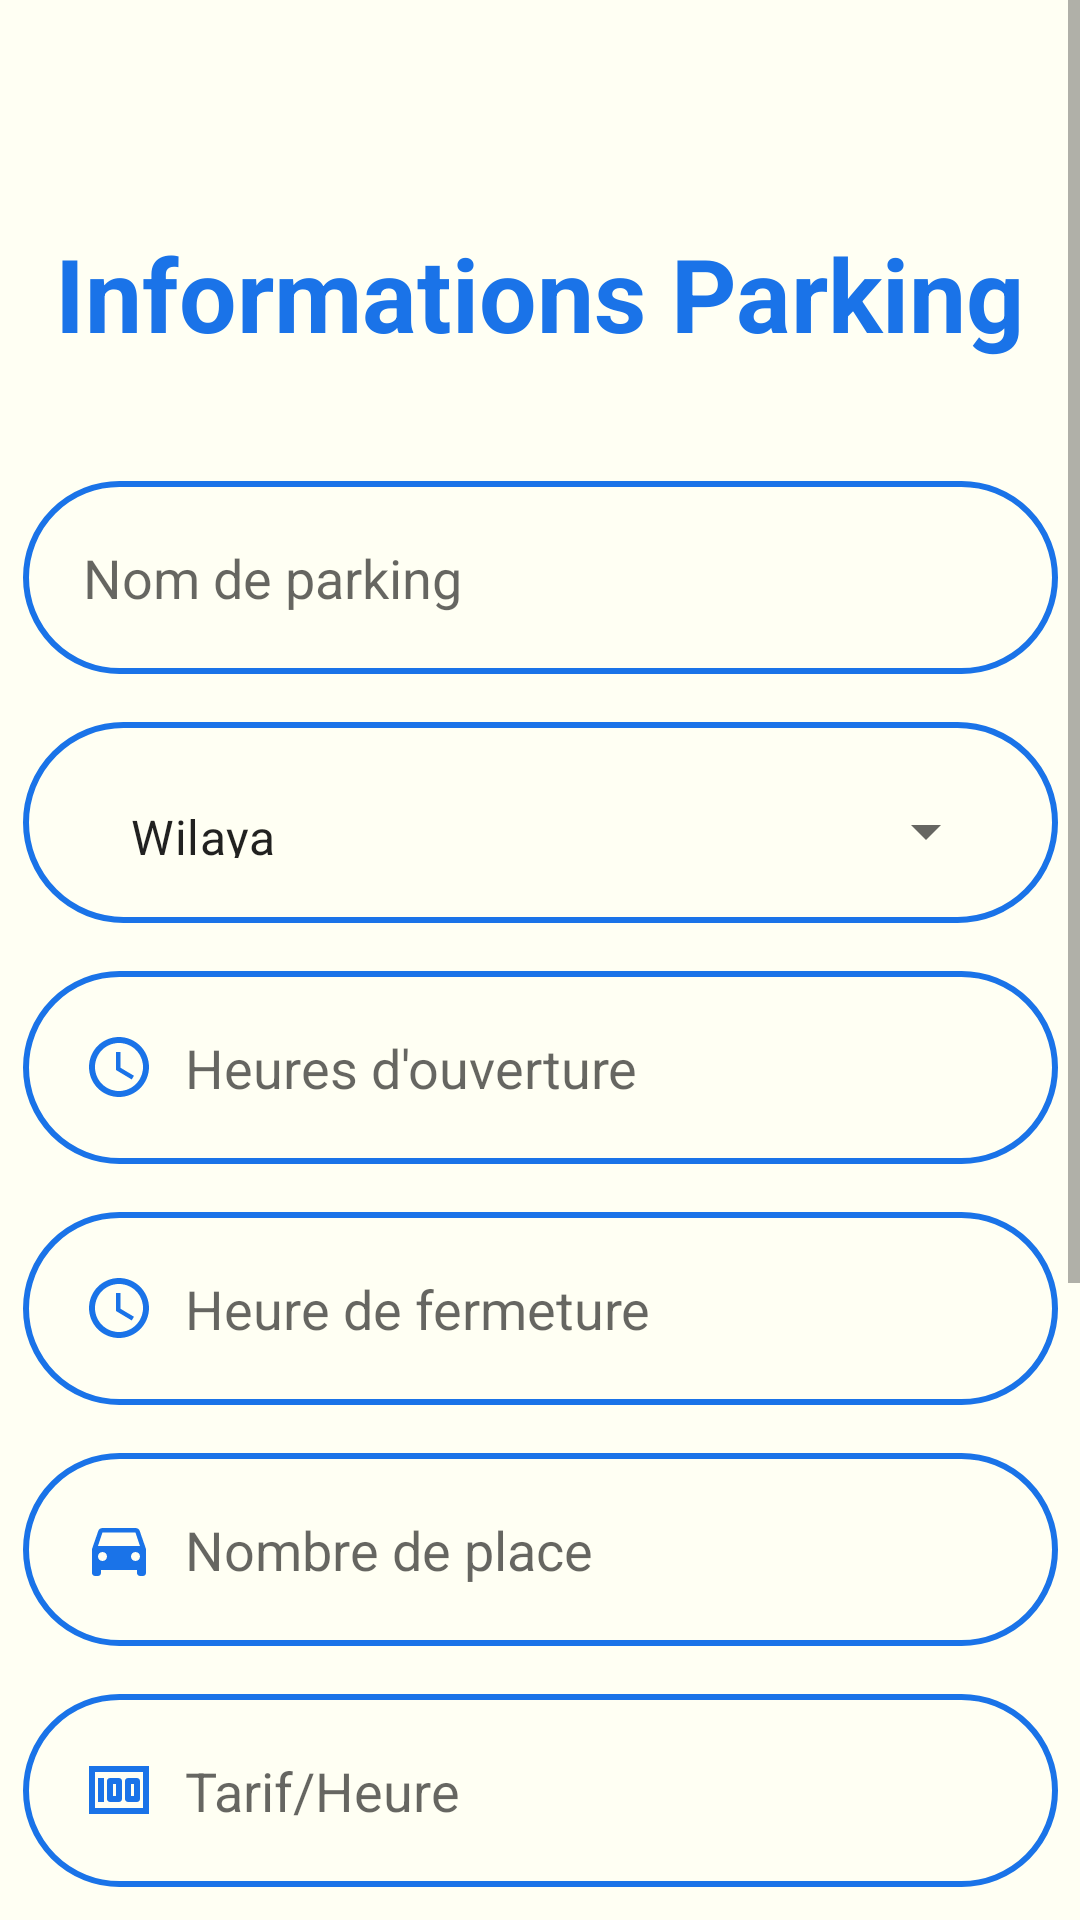

Produce the Android XML layout that renders to this screen, including the resource entries it uses.
<!-- AndroidManifest.xml: application theme Theme.LesInterfacesDeProjetL3 -->
<!-- res/layout/activity_newparking.xml -->
<?xml version="1.0" encoding="utf-8"?>
<ScrollView xmlns:android="http://schemas.android.com/apk/res/android"
    xmlns:app="http://schemas.android.com/apk/res-auto"
    xmlns:tools="http://schemas.android.com/tools"
    android:layout_width="match_parent"
    android:layout_height="match_parent"
    android:layout_gravity="center"
    android:background="@color/white"
    tools:context=".Newparking">


    <androidx.constraintlayout.widget.ConstraintLayout
        android:layout_width="match_parent"
        android:layout_height="match_parent"
        android:background="@color/white">

        <TextView
            android:id="@+id/signinlogo"
            android:layout_width="wrap_content"
            android:layout_height="wrap_content"
            android:layout_marginTop="75dp"
            android:layout_marginBottom="40dp"
            android:text="Informations Parking"
            android:textColor="@color/bleuuu"
            android:textColorHighlight="@color/blue2"
            android:textSize="34sp"
            android:textStyle="bold"
            app:layout_constraintBottom_toTopOf="@+id/nomParking"
            app:layout_constraintEnd_toEndOf="parent"
            app:layout_constraintStart_toStartOf="parent"
            app:layout_constraintTop_toTopOf="parent" />

        <EditText
            android:id="@+id/nomParking"
            android:layout_width="0dp"
            android:layout_height="wrap_content"
            android:layout_marginTop="40dp"
            android:background="@drawable/inpute_bg"
            android:drawableLeft="@drawable/baseline_local_parking_24"
            android:drawablePadding="10dp"
            android:ems="10"
            android:hint="Nom de parking"
            android:inputType="textPersonName"
            android:paddingLeft="20dp"
            android:paddingTop="20dp"
            android:paddingRight="20dp"
            android:paddingBottom="20dp"
            app:layout_constraintEnd_toEndOf="@+id/autoCTextCase"
            app:layout_constraintStart_toStartOf="@+id/autoCTextCase"
            app:layout_constraintTop_toBottomOf="@+id/signinlogo" />

        <EditText
            android:id="@+id/heurOverture"
            android:layout_width="0dp"
            android:layout_height="wrap_content"
            android:layout_marginTop="16dp"
            android:background="@drawable/inpute_bg"
            android:drawableLeft="@drawable/baseline_access_time_24"
            android:drawablePadding="10dp"
            android:ems="10"
            android:hint="Heures d'ouverture "
            android:inputType="time"
            android:paddingLeft="20dp"
            android:paddingTop="20dp"
            android:paddingRight="20dp"
            android:paddingBottom="20dp"
            app:layout_constraintEnd_toEndOf="@+id/autoCTextCase"
            app:layout_constraintStart_toStartOf="@+id/autoCTextCase"
            app:layout_constraintTop_toBottomOf="@+id/autoCTextCase" />

        <EditText
            android:id="@+id/heurFermiture"
            android:layout_width="0dp"
            android:layout_height="wrap_content"
            android:layout_marginTop="16dp"
            android:background="@drawable/inpute_bg"
            android:drawableLeft="@drawable/baseline_access_time_24"
            android:drawablePadding="10dp"
            android:ems="10"
            android:hint="Heure de fermeture"
            android:inputType="time"
            android:paddingLeft="20dp"
            android:paddingTop="20dp"
            android:paddingRight="20dp"
            android:paddingBottom="20dp"
            app:layout_constraintEnd_toEndOf="@+id/heurOverture"
            app:layout_constraintStart_toStartOf="@+id/heurOverture"
            app:layout_constraintTop_toBottomOf="@+id/heurOverture" />


        <com.google.android.material.textfield.TextInputLayout
            android:id="@+id/autoCTextCase"
            style="@style/Widget.MaterialComponents.TextInputLayout.OutlinedBox.ExposedDropdownMenu"
            android:layout_width="345dp"
            android:layout_height="67dp"
            android:layout_margin="16dp"
            android:layout_marginTop="16dp"
            android:background="@drawable/inpute_bg"
            android:drawablePadding="10dp"
            android:ems="10"
            android:gravity="center"
            android:paddingLeft="20dp"
            android:paddingTop="20dp"
            android:paddingRight="20dp"
            android:paddingBottom="20dp"
            app:layout_constraintEnd_toEndOf="@+id/signinlogo"
            app:layout_constraintStart_toStartOf="@+id/signinlogo"
            app:layout_constraintTop_toBottomOf="@+id/nomParking">

            <TextView
                android:id="@+id/textView"
                android:layout_width="60dp"
                android:layout_height="46dp"
                android:layout_gravity="right"
                android:layout_weight="1"
                />

            <AutoCompleteTextView
                android:id="@+id/autoCText"
                android:layout_width="match_parent"
                android:layout_height="52dp"
                android:layout_gravity="left"
                android:background="@color/white"
                android:drawableRight="@android:drawable/arrow_down_float"
                android:gravity="center|left"
                android:inputType="none"
                android:text="Wilaya" />

        </com.google.android.material.textfield.TextInputLayout>


        <EditText
            android:id="@+id/nbrPlace"
            android:layout_width="0dp"
            android:layout_height="wrap_content"
            android:layout_marginTop="16dp"
            android:background="@drawable/inpute_bg"
            android:drawableLeft="@drawable/baseline_directions_car_24"
            android:drawablePadding="10dp"
            android:ems="10"
            android:hint="Nombre de place"
            android:inputType="number"
            android:paddingLeft="20dp"
            android:paddingTop="20dp"
            android:paddingRight="20dp"
            android:paddingBottom="20dp"
            app:layout_constraintEnd_toEndOf="@+id/heurFermiture"
            app:layout_constraintStart_toStartOf="@+id/heurFermiture"
            app:layout_constraintTop_toBottomOf="@+id/heurFermiture" />

        <EditText
            android:id="@+id/tarifHeure"
            android:layout_width="0dp"
            android:layout_height="wrap_content"
            android:layout_marginTop="16dp"
            android:background="@drawable/inpute_bg"
            android:drawableLeft="@drawable/baseline_money_24"
            android:drawablePadding="10dp"
            android:ems="10"
            android:hint="Tarif/Heure"
            android:inputType="numberDecimal"
            android:paddingLeft="20dp"
            android:paddingTop="20dp"
            android:paddingRight="20dp"
            android:paddingBottom="20dp"
            app:layout_constraintEnd_toEndOf="@+id/nbrPlace"
            app:layout_constraintStart_toStartOf="@+id/nbrPlace"
            app:layout_constraintTop_toBottomOf="@+id/nbrPlace" />

        <TextView
            android:id="@+id/tvLocation"
            android:layout_width="wrap_content"
            android:layout_height="wrap_content"
            android:layout_alignParentStart="true"
            android:layout_marginTop="32dp"
            android:text="Ajouter la location de votre parking"
            android:textSize="18sp"
            android:textStyle="bold"
            app:layout_constraintEnd_toEndOf="@+id/tarifHeure"
            app:layout_constraintStart_toStartOf="@+id/tarifHeure"
            app:layout_constraintTop_toBottomOf="@+id/tarifHeure" />

        <EditText
            android:id="@+id/longitude"
            android:layout_width="wrap_content"
            android:layout_height="wrap_content"
            android:layout_marginTop="16dp"
            android:background="@drawable/inpute_bg"
            android:drawablePadding="10dp"
            android:ems="10"
            android:gravity="center"
            android:hint="longitude"
            android:inputType="numberDecimal|numberSigned"
            android:paddingLeft="20dp"
            android:paddingTop="20dp"
            android:paddingRight="20dp"
            android:paddingBottom="20dp"
            app:layout_constraintEnd_toEndOf="@+id/latitude"
            app:layout_constraintStart_toStartOf="@+id/latitude"
            app:layout_constraintTop_toBottomOf="@+id/latitude" />

        <EditText
            android:id="@+id/latitude"
            android:layout_width="wrap_content"
            android:layout_height="wrap_content"
            android:layout_marginTop="16dp"
            android:background="@drawable/inpute_bg"
            android:drawablePadding="10dp"
            android:ems="10"
            android:gravity="center"
            android:hint="latitude"
            android:inputType="numberDecimal|numberSigned"            android:paddingLeft="20dp"
            android:paddingTop="20dp"
            android:paddingRight="20dp"
            android:paddingBottom="20dp"
            app:layout_constraintEnd_toEndOf="@+id/tvLocation"
            app:layout_constraintStart_toStartOf="@+id/tvLocation"
            app:layout_constraintTop_toBottomOf="@+id/tvLocation" />

        <Button
            android:id="@+id/btnConfirmation"
            android:layout_width="wrap_content"
            android:layout_height="wrap_content"
            android:layout_marginTop="32dp"
            android:layout_marginBottom="32dp"
            android:background="@drawable/btn_bg"
            android:text="Confirmation"
            android:textAllCaps="true"
            app:layout_constraintBottom_toBottomOf="parent"
            app:layout_constraintEnd_toEndOf="@+id/longitude"
            app:layout_constraintStart_toStartOf="@+id/longitude"
            app:layout_constraintTop_toBottomOf="@+id/longitude" />


    </androidx.constraintlayout.widget.ConstraintLayout>
</ScrollView>
<!-- resources referenced by this layout -->
<resources>
  <color name="bleuuu">#1A73E8</color>
  <color name="blue2">#00D9C0</color>
  <color name="white">#FFFFF3</color>
  <!-- drawable baseline_access_time_24 (drawable) -->
  <vector android:height="24dp" android:tint="#1A73E8"
      android:viewportHeight="24" android:viewportWidth="24"
      android:width="24dp" xmlns:android="http://schemas.android.com/apk/res/android">
      <path android:fillColor="@android:color/white" android:pathData="M11.99,2C6.47,2 2,6.48 2,12s4.47,10 9.99,10C17.52,22 22,17.52 22,12S17.52,2 11.99,2zM12,20c-4.42,0 -8,-3.58 -8,-8s3.58,-8 8,-8 8,3.58 8,8 -3.58,8 -8,8z"/>
      <path android:fillColor="@android:color/white" android:pathData="M12.5,7H11v6l5.25,3.15 0.75,-1.23 -4.5,-2.67z"/>
  </vector>
  <!-- drawable baseline_directions_car_24 (drawable) -->
  <vector android:height="24dp" android:tint="#1A73E8"
      android:viewportHeight="24" android:viewportWidth="24"
      android:width="24dp" xmlns:android="http://schemas.android.com/apk/res/android">
      <path android:fillColor="@android:color/white" android:pathData="M18.92,6.01C18.72,5.42 18.16,5 17.5,5h-11c-0.66,0 -1.21,0.42 -1.42,1.01L3,12v8c0,0.55 0.45,1 1,1h1c0.55,0 1,-0.45 1,-1v-1h12v1c0,0.55 0.45,1 1,1h1c0.55,0 1,-0.45 1,-1v-8l-2.08,-5.99zM6.5,16c-0.83,0 -1.5,-0.67 -1.5,-1.5S5.67,13 6.5,13s1.5,0.67 1.5,1.5S7.33,16 6.5,16zM17.5,16c-0.83,0 -1.5,-0.67 -1.5,-1.5s0.67,-1.5 1.5,-1.5 1.5,0.67 1.5,1.5 -0.67,1.5 -1.5,1.5zM5,11l1.5,-4.5h11L19,11L5,11z"/>
  </vector>
  <!-- drawable baseline_money_24 (drawable) -->
  <vector android:height="24dp" android:tint="#1A73E8"
      android:viewportHeight="24" android:viewportWidth="24"
      android:width="24dp" xmlns:android="http://schemas.android.com/apk/res/android">
      <path android:fillColor="@android:color/white" android:pathData="M5,8h2v8L5,16zM12,8L9,8c-0.55,0 -1,0.45 -1,1v6c0,0.55 0.45,1 1,1h3c0.55,0 1,-0.45 1,-1L13,9c0,-0.55 -0.45,-1 -1,-1zM11,14h-1v-4h1v4zM18,8h-3c-0.55,0 -1,0.45 -1,1v6c0,0.55 0.45,1 1,1h3c0.55,0 1,-0.45 1,-1L19,9c0,-0.55 -0.45,-1 -1,-1zM17,14h-1v-4h1v4z"/>
      <path android:fillColor="@android:color/white" android:pathData="M2,4v16h20L22,4L2,4zM4,18L4,6h16v12L4,18z"/>
  </vector>
  <!-- drawable inpute_bg (drawable) -->
  <?xml version="1.0" encoding="utf-8"?>
  <shape xmlns:android="http://schemas.android.com/apk/res/android">
      <stroke android:color="@color/bleuuu" android:width="2dp" />
      <corners android:radius="70dp"/>
  </shape>
  <style name="Theme.LesInterfacesDeProjetL3" parent="Theme.MaterialComponents.DayNight.NoActionBar">
                  
                  <item name="colorPrimary">@color/bleuuu</item>
                  <item name="colorPrimaryVariant">@color/blue2</item>
                  <item name="colorOnPrimary">@color/white</item>
                  
                  <item name="android:statusBarColor" tools:targetApi="21">?attr/colorPrimary</item>
                  
              </style>
</resources>
